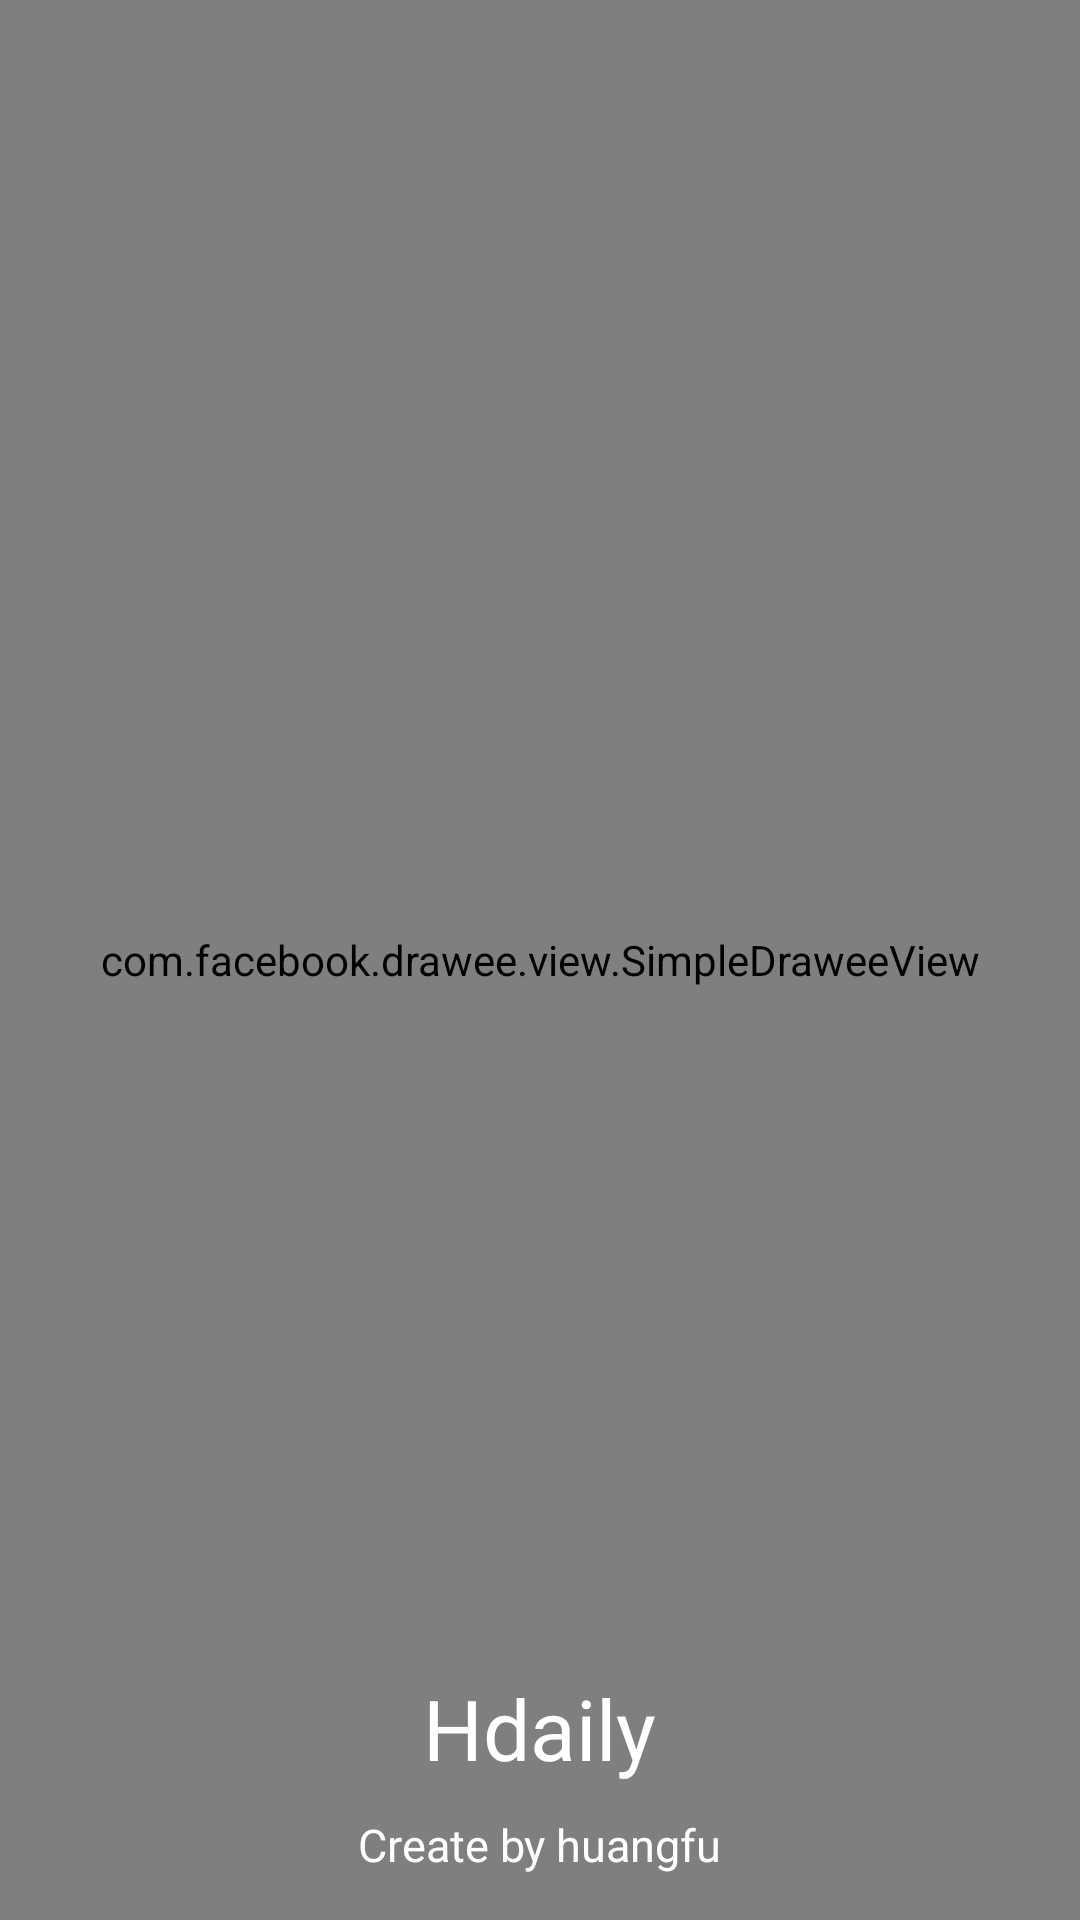

This screen was rendered from an Android layout file. Write that file and the resources it references.
<!-- AndroidManifest.xml: application theme AppTheme -->
<!-- res/layout/activity_splashscreen.xml -->
<?xml version="1.0" encoding="utf-8"?>
<RelativeLayout xmlns:android="http://schemas.android.com/apk/res/android"
    android:background="#ffffff"
    android:layout_gravity="center"
    android:id="@+id/lin_lay"
    android:layout_width="match_parent"
    android:layout_height="match_parent"
    android:orientation="vertical">

    <com.facebook.drawee.view.SimpleDraweeView
        android:id="@+id/splash"
        android:layout_width="match_parent"
        android:layout_height="match_parent" />

    <TextView
        android:id="@+id/tv_guide"
        android:layout_width="wrap_content"
        android:layout_height="wrap_content"
        android:layout_alignParentBottom="true"
        android:layout_centerHorizontal="true"
        android:layout_marginBottom="15dp"
        android:text="@string/app_author"
        android:textColor="@android:color/white"
        android:textSize="15sp" />

    <TextView
        android:layout_width="wrap_content"
        android:layout_height="wrap_content"
        android:layout_above="@id/tv_guide"
        android:layout_centerHorizontal="true"
        android:layout_margin="10dp"
        android:text="@string/app_name"
        android:textColor="@android:color/white"
        android:textSize="28sp" />
</RelativeLayout>
<!-- resources referenced by this layout -->
<resources>
  <string name="app_author">Create by huangfu</string>
  <string name="app_name">Hdaily</string>
  <style name="AppTheme" parent="AppTheme.Base" />
  <style name="AppTheme.Base" parent="Theme.AppCompat.Light.NoActionBar">
          
          <item name="colorPrimary">#FF03A9FF</item>
          <item name="colorPrimaryDark">#FF0288F1</item>
          
          <item name="drawerArrowStyle">@style/AppTheme.DrawerArrowToggle</item>
      </style>
  <style name="AppTheme.DrawerArrowToggle" parent="Base.Widget.AppCompat.DrawerArrowToggle">
          <item name="color">@android:color/white</item>
      </style>
</resources>
